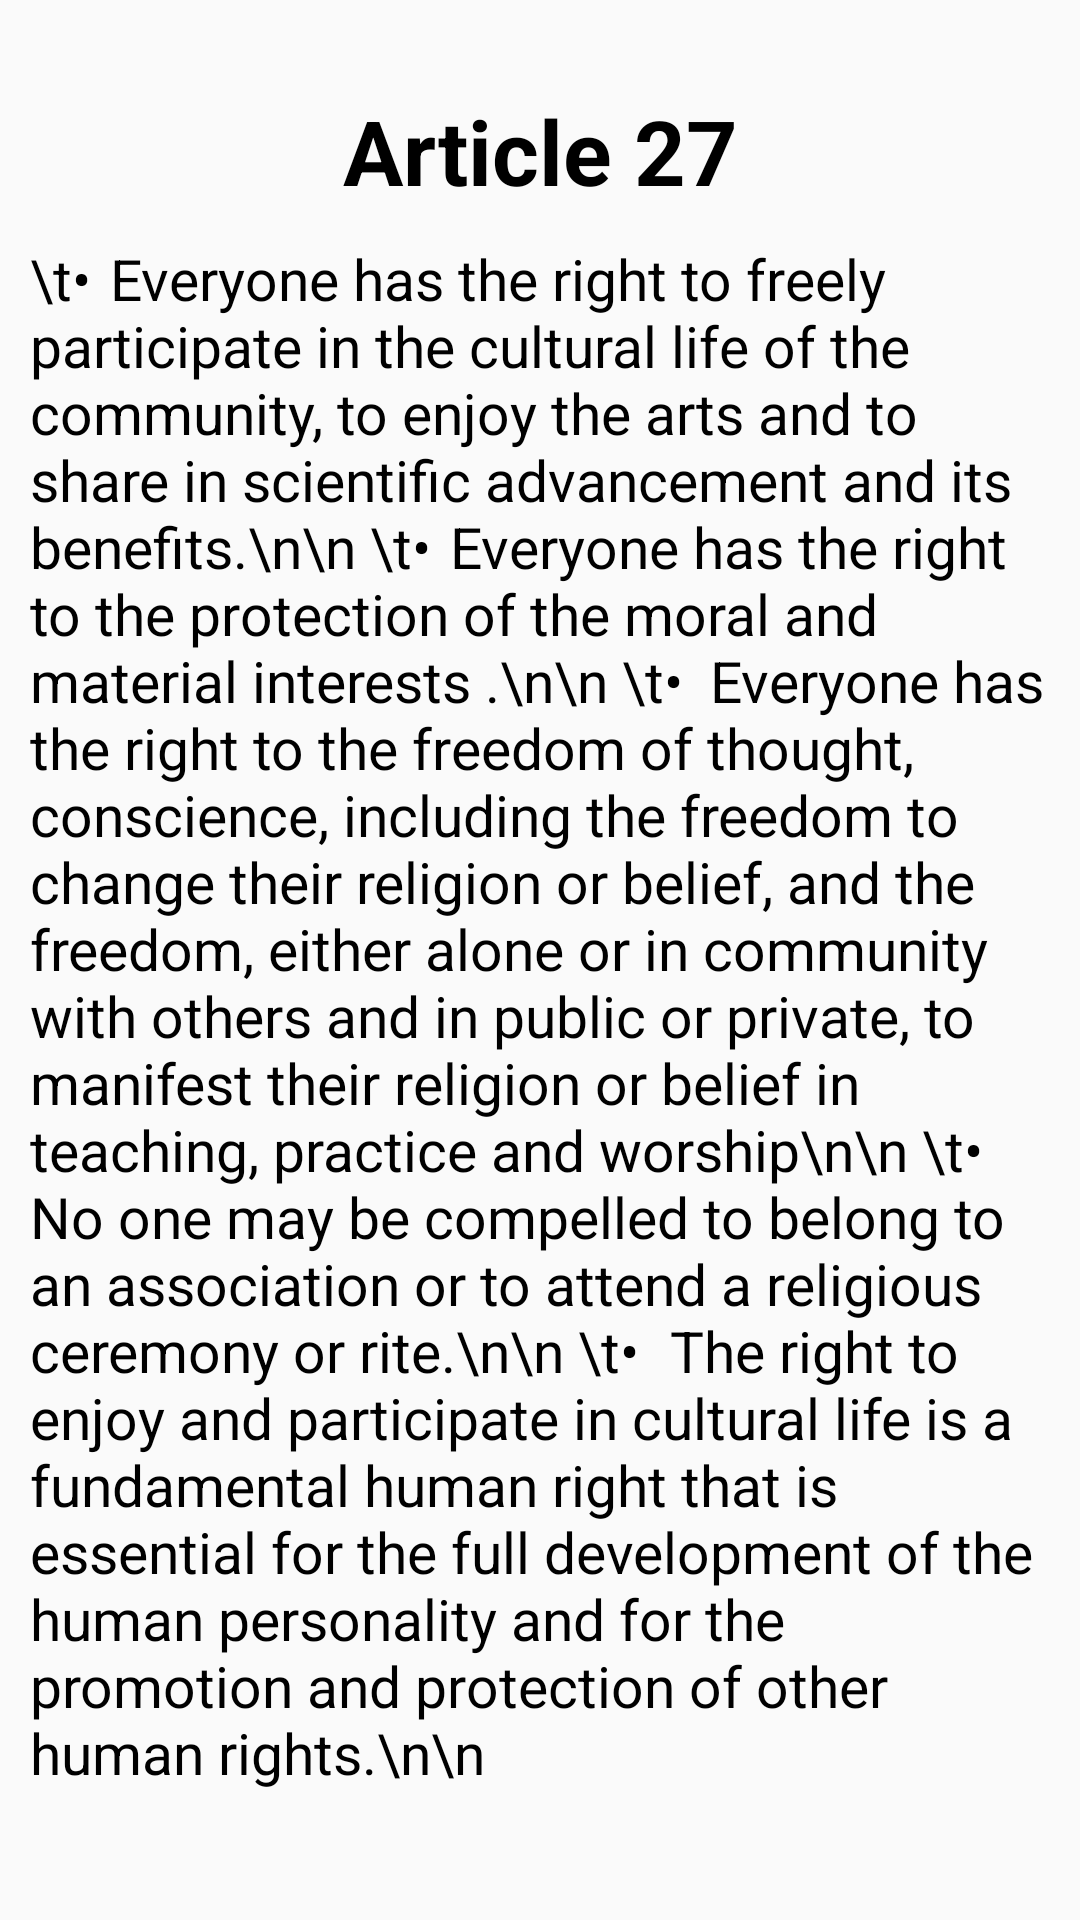

Reconstruct the res/layout file that produces this screen, plus the resources it refers to.
<!-- AndroidManifest.xml: application theme Theme.MyApplication -->
<!-- res/layout/fragment_s27.xml -->
<?xml version="1.0" encoding="utf-8"?>
<FrameLayout xmlns:android="http://schemas.android.com/apk/res/android"
    xmlns:tools="http://schemas.android.com/tools"
    android:layout_width="match_parent"
    android:layout_height="match_parent"
    android:background="@drawable/vintage2">
    

    <TextView
        android:layout_width="match_parent"
        android:layout_height="wrap_content"
        android:layout_marginTop="30dp"
        android:layout_marginBottom="30dp"
        android:gravity="center"
        android:text="Article 27"
        android:textColor="@color/black"
        android:textSize="30sp"
        android:textStyle="bold" />

    <TextView
        android:layout_width="match_parent"
        android:layout_height="wrap_content"
        android:textColor="@color/black"
        android:layout_marginTop="80dp"
        android:layout_marginLeft="10dp"
        android:layout_marginRight="10dp"
        android:text="\t•	Everyone has the right to freely participate in the cultural life of the community, to enjoy the arts and to share in scientific advancement and its benefits.\n\n
\t• 	Everyone has the right to the protection of the moral and material interests .\n\n
\t• 	Everyone has the right to the freedom of thought, conscience, including the freedom to change their religion or belief, and the freedom, either alone or in community with others and in public or private, to manifest their religion or belief in teaching, practice and worship\n\n
\t• 	No one may be compelled to belong to an association or to attend a religious ceremony or rite.\n\n
\t• 	The right to enjoy and participate in cultural life is a fundamental human right that is essential for the full development of the human personality and for the promotion and protection of other human rights.\n\n
"
        android:textSize="19sp"/>
</FrameLayout>
<!-- resources referenced by this layout -->
<resources>
  <color name="black">#FF000000</color>
  <style name="Theme.MyApplication" parent="Theme.AppCompat.Light.DarkActionBar">
          
          <item name="colorPrimary">@color/white</item>
          <item name="colorPrimaryVariant">@color/purple_700</item>
          <item name="colorOnPrimary">@color/white</item>
          
          <item name="colorSecondary">@color/black</item>
          <item name="colorSecondaryVariant">@color/black</item>
          <item name="colorOnSecondary">@color/black</item>
          
  
          
          <item name="android:textAppearanceSmallInverse">
              @android:style/TextAppearance.Small.Inverse
          </item>
  
          <item name="colorSurface">
              @color/fui_transparent
          </item>
      </style>
  <color name="white">#FFFFFFFF</color>
  <color name="purple_700">#FF3700B3</color>
</resources>
